Run: headless pygame with SDL's dummy video driver; simulated clock (each Clock.tick advances the game by its frame time, no real sleeping); random seed 0; keys injected as events and as key.get_pressed() state; no mouse input.
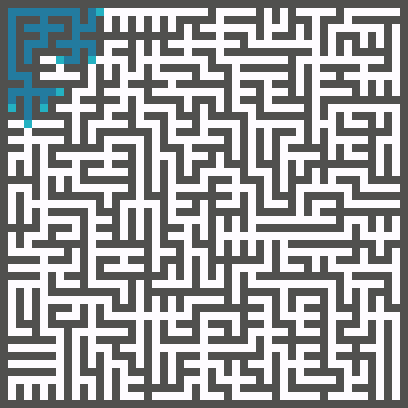
Frame 1 of 4 · flips 1–60 · no input
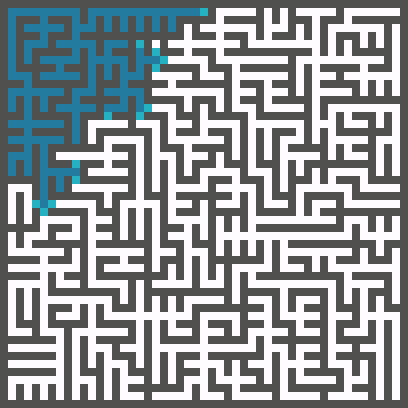
Frame 2 of 4 · flips 61–180 · tapped SPACE, RETURN · held RIGHT (→), D
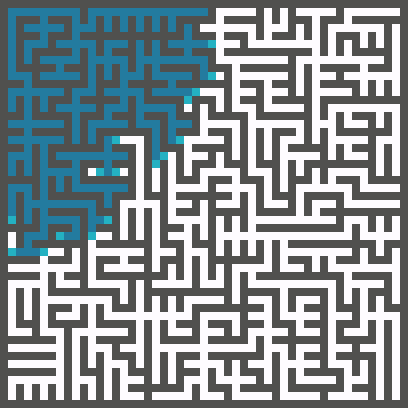
Frame 3 of 4 · flips 181–300 · held DOWN (↓), S
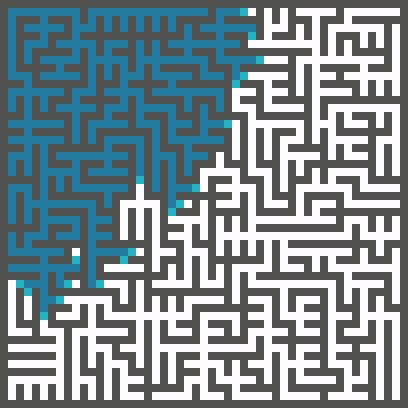
Frame 4 of 4 · flips 301–420 · held LEFT (←), A, UP (↑), W

The pygame program that drew these frames:

import pygame
from random import randrange

class Tile:
    wall = 0
    passage = 1 
    start = 2
    dest = 3
    visited = 4

class Color:
    wall = (80, 81, 79)
    passage = (255, 252, 255)
    start = (58, 255, 75)
    dest = (255, 106, 56)
    to_visit = (36, 123, 160)
    visited = (36, 177, 194)
    path = (255, 105, 126)

class Maze:
    def __init__(self, display, width, height):
        self.display = display 
        self.width = width 
        self.height = height
        self.grid = [[Tile.wall for i in range(height)] for j in range(width)]
        self.adj = [[None for i in range(height)] for j in range(width)]

    # Set all tiles in grid to passage
    def clear(self):
        for row in range(self.width):
            for col in range(self.height):
                self.grid[row][col] = Tile.passage

    # Set all tiles in grid to wall
    def block(self):
        for row in range(self.width):
            for col in range(self.height):
                self.grid[row][col] = Tile.wall

    # Set visited tiles to passage 
    # returns updated surfaces
    def flush(self):
        rects = []
        for row in range(self.width):
            for col in range(self.height):
                if self.grid[row][col] == Tile.visited:
                    self.grid[row][col] = Tile.passage
                    rects.append(pygame.draw.rect(self.display, Color.passage, 
                        pygame.Rect(row*8, col*8, 8, 8)))
        return rects

    # Full screen drawing function
    def draw(self):
        for row in range(self.width):
            for col in range(self.height):
                if self.grid[row][col] == Tile.passage: 
                    pygame.draw.rect(self.display, Color.passage,
                        pygame.Rect(row*8, col*8, 8, 8))
                elif self.grid[row][col] == Tile.visited:
                    pygame.draw.rect(self.display, Color.visited, 
                        pygame.Rect(row*8, col*8, 8, 8))
                else:
                    pygame.draw.rect(self.display, Color.wall, 
                        pygame.Rect(row*8, col*8, 8, 8))

    def draw_path(self, path):
        rects = []
        for tile in path:
            rects.append(pygame.draw.rect(self.display, Color.path, 
                pygame.Rect(tile[0]*8, tile[1]*8, 8, 8)))
        return rects

    def draw_sd(self, start, dest):
        rects = []
        rects.append(pygame.draw.rect(self.display, Color.start, 
            pygame.Rect(start[0]*8, start[1]*8, 8, 8)))
        rects.append(pygame.draw.rect(self.display, Color.dest, 
            pygame.Rect(dest[0]*8, dest[1]*8, 8, 8)))
        return rects

    def gen_prim(self):
        frontiers = []
        row = 1
        col = 1
        frontiers.append([row, col, row, col])

        while len(frontiers) > 0:
            f = frontiers.pop(randrange(len(frontiers)))
            row = f[2]
            col = f[3]
            if self.grid[row][col] == Tile.wall:
                self.grid[f[0]][f[1]] = self.grid[row][col] = Tile.passage
                if row >= 2 and self.grid[row-2][col] == Tile.wall:
                    frontiers.append([row-1, col, row-2, col])
                if col >= 2 and self.grid[row][col-2] == Tile.wall:
                    frontiers.append([row, col-1, row, col-2])
                if row < self.width-3 and self.grid[row+2][col] == Tile.wall:
                    frontiers.append([row+1, col, row+2, col])
                if col < self.height-3 and self.grid[row][col+2] == Tile.wall:
                    frontiers.append([row, col+1, row, col+2])

    def dfs(self, start, dest):
        to_visit = []
        current = start
        while current != dest:
            row = current[0]
            col = current[1]
            self.grid[row][col] = Tile.visited

            # right 
            if col < self.height - 1 and self.grid[row][col+1] == Tile.passage:
                to_visit.append((row, col+1))
                self.adj[row][col+1] = (row, col)
            # down 
            if row < self.width - 1 and self.grid[row+1][col] == Tile.passage:
                to_visit.append((row+1, col))
                self.adj[row+1][col] = (row, col)
            # left 
            if col > 1 and self.grid[row][col-1] == Tile.passage:
                to_visit.append((row, col-1))
                self.adj[row][col-1] = (row, col)
            # up
            if row > 1 and self.grid[row-1][col] == Tile.passage:
                to_visit.append((row-1, col))
                self.adj[row-1][col] = (row, col)

            if len(to_visit) > 0:
                current = to_visit.pop(0)
            else:
                break

        self.grid[current[0]][current[1]] = Tile.visited

        # find shortest path
        path = []
        if self.adj[dest[0]][dest[1]] != None:
            current = dest
            while current != start:
                path.append(current)
                current = self.adj[current[0]][current[1]]
            path.append(start)

        return path

    def dfs_visual(self, start, dest):
        # Draw maze before optimized drawing 
        # prevents black background if bg not drawn already 
        self.grid[start[0]][start[1]] = Tile.visited
        self.draw()
        pygame.display.flip()

        to_visit = []
        current = start
        while current != dest:
            rects = []
            row = current[0]
            col = current[1]
            self.grid[row][col] = Tile.visited

            # right 
            if col < self.height - 1 and self.grid[row][col+1] == Tile.passage:
                to_visit.append((row, col+1))
                self.adj[row][col+1] = (row, col)
                rect = pygame.draw.rect(self.display, Color.visited, 
                    pygame.Rect(row*8, (col+1)*8, 8, 8))
                rects.append(rect)
            # down 
            if row < self.width - 1 and self.grid[row+1][col] == Tile.passage:
                to_visit.append((row+1, col))
                self.adj[row+1][col] = (row, col)
                rect = pygame.draw.rect(self.display, Color.visited, 
                    pygame.Rect((row+1)*8, col*8, 8, 8))
                rects.append(rect)
            # left 
            if col > 1 and self.grid[row][col-1] == Tile.passage:
                to_visit.append((row, col-1))
                self.adj[row][col-1] = (row, col)
                rect = pygame.draw.rect(self.display, Color.visited, 
                    pygame.Rect(row*8, (col-1)*8, 8, 8))
                rects.append(rect)
            # up
            if row > 1 and self.grid[row-1][col] == Tile.passage:
                to_visit.append((row-1, col))
                self.adj[row-1][col] = (row, col)
                rect = pygame.draw.rect(self.display, Color.visited, 
                    pygame.Rect((row-1)*8, col*8, 8, 8))
                rects.append(rect)

            if len(to_visit) > 0:

                for tile in to_visit:
                    rect = pygame.draw.rect(self.display, Color.to_visit, 
                        pygame.Rect(current[0]*8, current[1]*8, 8, 8))
                    rects.append(rect)

                current = to_visit.pop(0)
                pygame.display.update(rects)
                pygame.time.wait(10)
            else:
                break

        self.grid[current[0]][current[1]] = Tile.visited
        pygame.draw.rect(self.display, Color.visited, 
            pygame.Rect(current[0]*8, current[1]*8, 8, 8))

        # find shortest path
        path = []
        if self.adj[dest[0]][dest[1]] != None:
            current = dest
            while current != start:
                path.append(current)
                current = self.adj[current[0]][current[1]]
            path.append(start)

        return path

class Display:
    def __init__(self, width, height):
        self.display = pygame.display.set_mode((width*8, height*8))
        self.width = width
        self.height = height
        self.maze = Maze(self.display, width, height)
        self.maze.gen_prim()
        self.path = self.maze.dfs_visual((1, 1), (width - 2, height - 2))

    def main(self):
        running = True 
        while running:
            for event in pygame.event.get():
                if event.type == pygame.QUIT:
                    running = False
            self.maze.draw_path(self.path)
            self.maze.draw_sd((1, 1), (self.width - 2, self.height - 2))
            pygame.display.flip()
            pygame.time.wait(100)

if __name__ == '__main__':
    runner = Display(51, 51)
    # pygame.display.update(runner.maze.flush())
    # runner.maze.draw()
    # pygame.display.flip()
    runner.main()
